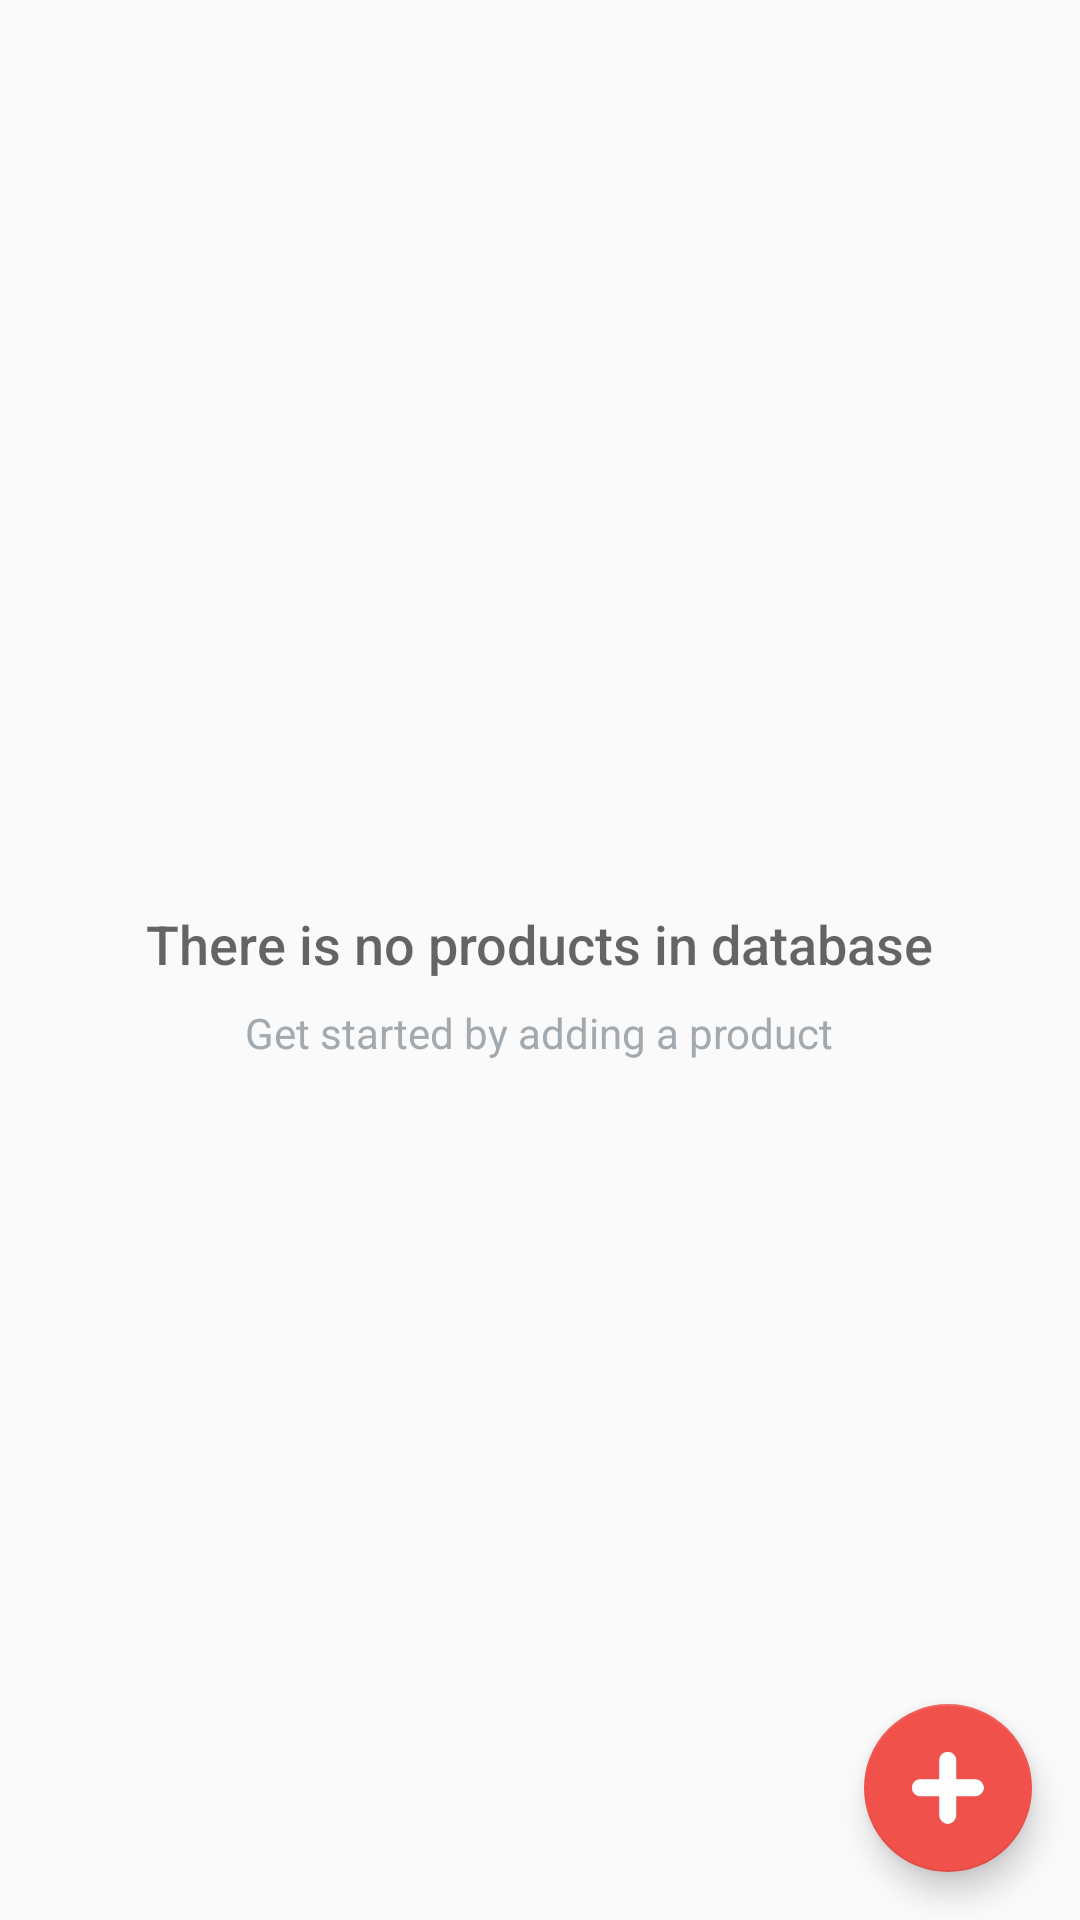

Layout XML and referenced resources for this Android screen:
<!-- AndroidManifest.xml: application theme AppTheme -->
<!-- res/layout/activity_catalog.xml -->
<?xml version="1.0" encoding="utf-8"?>
<RelativeLayout xmlns:android="http://schemas.android.com/apk/res/android"
    xmlns:tools="http://schemas.android.com/tools"
    android:layout_width="match_parent"
    android:layout_height="match_parent"
    tools:context=".CatalogActivity">

    <ListView
        android:id="@+id/list"
        android:layout_width="match_parent"
        android:layout_height="match_parent" />

    
    <RelativeLayout
        android:id="@+id/empty_view"
        android:layout_width="wrap_content"
        android:layout_height="wrap_content"
        android:layout_centerInParent="true">

        <ImageView
            android:id="@+id/empty_shelter_image"
            android:layout_width="wrap_content"
            android:layout_height="wrap_content"
            android:layout_centerHorizontal="true"
            android:src="@drawable/ic_empty_shelter" />

        <TextView
            android:id="@+id/empty_title_text"
            android:layout_width="wrap_content"
            android:layout_height="wrap_content"
            android:layout_below="@id/empty_shelter_image"
            android:layout_centerHorizontal="true"
            android:fontFamily="sans-serif-medium"
            android:paddingTop="@dimen/empty_padding"
            android:text="@string/empty_view_title_text"
            android:textAppearance="?android:textAppearanceMedium" />

        <TextView
            android:id="@+id/empty_subtitle_text"
            android:layout_width="wrap_content"
            android:layout_height="wrap_content"
            android:layout_below="@id/empty_title_text"
            android:layout_centerHorizontal="true"
            android:fontFamily="sans-serif"
            android:paddingTop="@dimen/empty_padding2"
            android:text="@string/empty_view_subtitle_text"
            android:textAppearance="?android:textAppearanceSmall"
            android:textColor="#A2AAB0" />
    </RelativeLayout>

    <android.support.design.widget.FloatingActionButton
        android:id="@+id/fab"
        android:layout_width="wrap_content"
        android:layout_height="wrap_content"
        android:layout_alignParentBottom="true"
        android:layout_alignParentRight="true"
        android:layout_margin="@dimen/fab_margin"
        android:src="@drawable/adding" />
</RelativeLayout>
<!-- resources referenced by this layout -->
<resources>
  <dimen name="empty_padding">16dp</dimen>
  <dimen name="empty_padding2">8dp</dimen>
  <dimen name="fab_margin">16dp</dimen>
  <!-- drawable adding: png bitmap (drawable-hdpi, 1473 bytes) -->
  <string name="empty_view_subtitle_text">Get started by adding a product</string>
  <string name="empty_view_title_text">There is no products in database</string>
  <style name="AppTheme" parent="Theme.AppCompat.Light.DarkActionBar">
          <item name="colorPrimary">@color/colorPrimary</item>
          <item name="colorPrimaryDark">@color/colorPrimaryDark</item>
          <item name="colorAccent">@color/colorAccent</item>
      </style>
  <color name="colorPrimary">#F0514B</color>
  <color name="colorPrimaryDark">#C0403C</color>
  <color name="colorAccent">#F0514B</color>
</resources>
